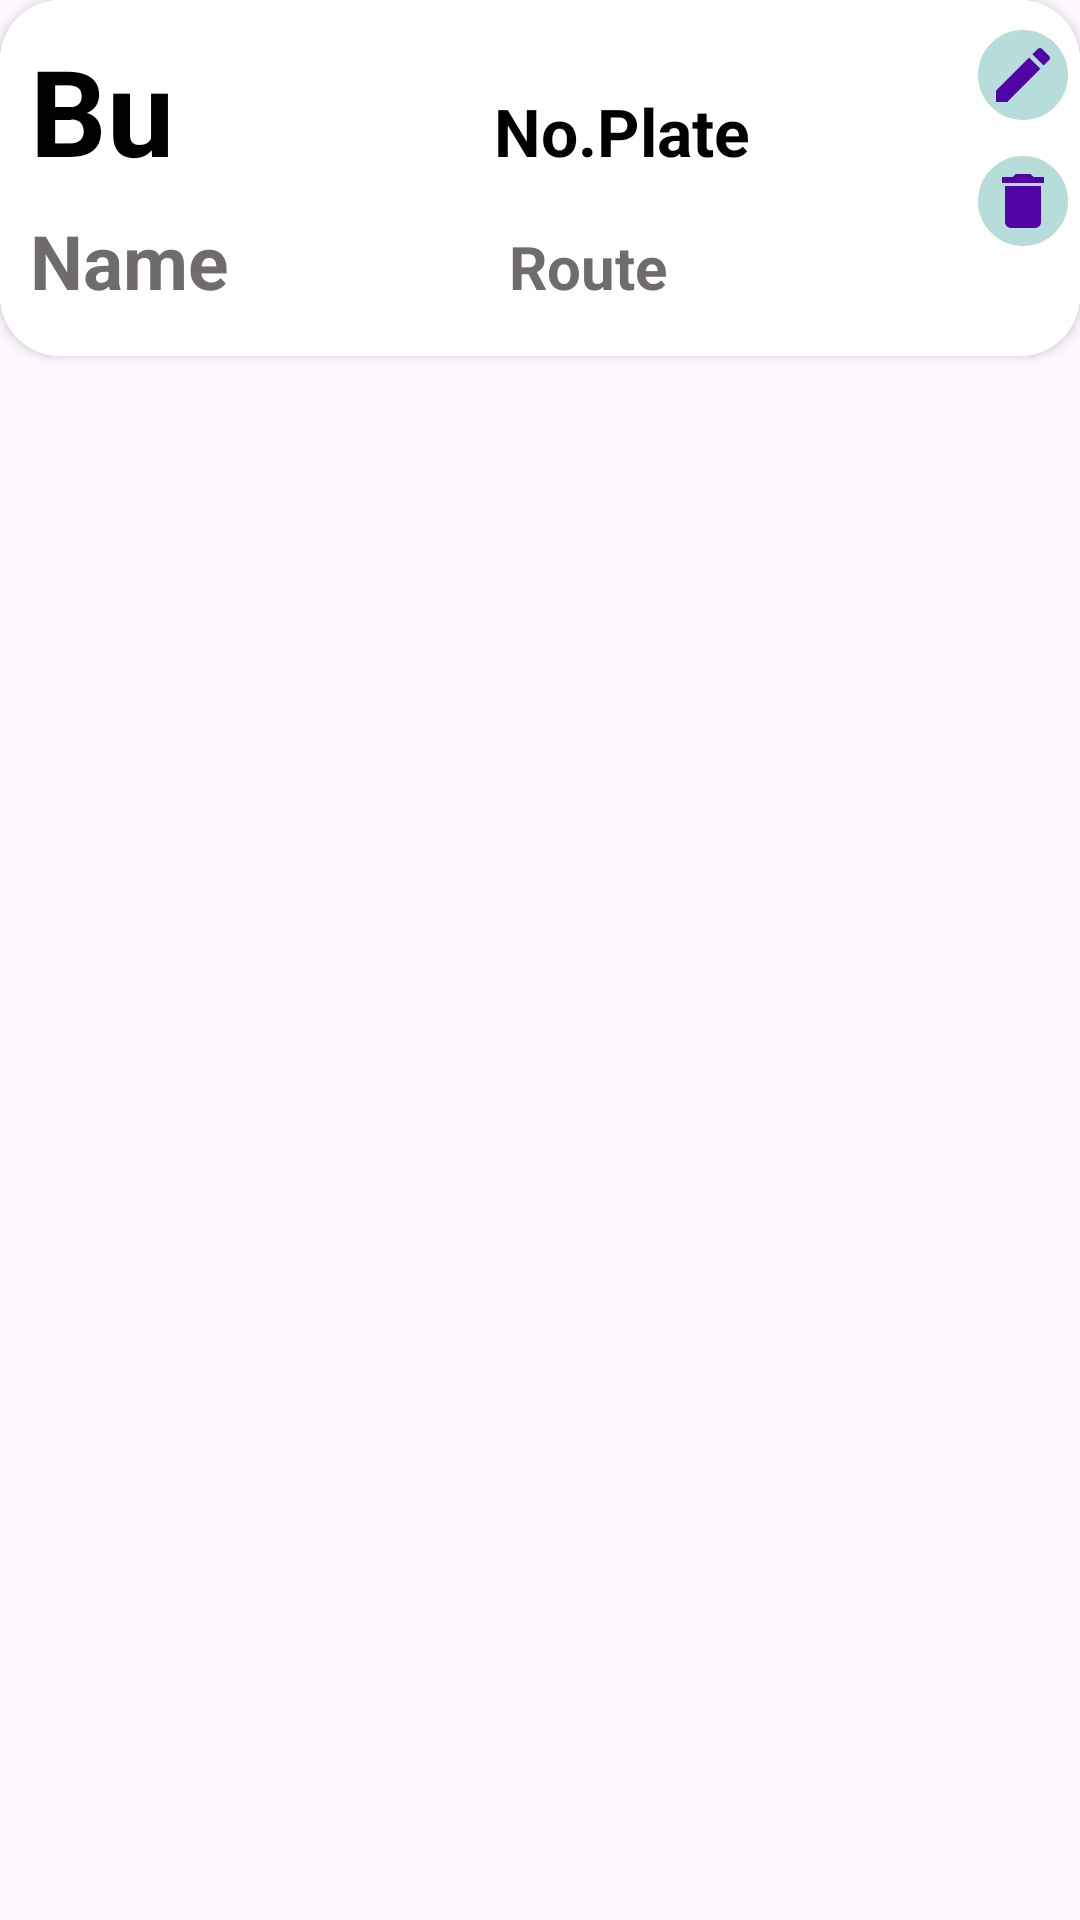

Produce the Android XML layout that renders to this screen, including the resource entries it uses.
<!-- AndroidManifest.xml: application theme Theme.SJC_Demo -->
<!-- res/layout/bus_data_row.xml -->
<?xml version="1.0" encoding="utf-8"?>
<LinearLayout xmlns:android="http://schemas.android.com/apk/res/android"
    xmlns:app="http://schemas.android.com/apk/res-auto"
    xmlns:tools="http://schemas.android.com/tools"
    android:layout_width="match_parent"
    android:layout_height="wrap_content"
    android:layout_margin="10dp"
    android:background="@android:color/transparent"
    android:orientation="vertical">

    <androidx.cardview.widget.CardView
        android:layout_width="match_parent"
        android:layout_height="wrap_content"
        android:background="@color/cardview_light_background"
        app:cardCornerRadius="20dp">

        <androidx.constraintlayout.widget.ConstraintLayout
            android:layout_width="match_parent"
            android:layout_height="wrap_content"
            android:background="@color/cardview_light_background">

            <TextView
                android:id="@+id/Bus_name_txt"
                android:layout_width="150dp"
                android:layout_height="wrap_content"
                android:layout_marginLeft="10dp"
                android:layout_marginTop="10dp"
                android:layout_marginBottom="15dp"
                android:text="Name"
                android:textColor="#706C6C"
                android:textSize="25sp"
                android:textStyle="bold"
                app:layout_constraintBottom_toBottomOf="parent"
                app:layout_constraintStart_toStartOf="parent"
                app:layout_constraintTop_toBottomOf="@+id/Bus_ID"
                app:layout_constraintVertical_bias="0.0" />

            <ImageButton
                android:id="@+id/edit_bus_btn"
                android:layout_width="30dp"
                android:layout_height="30dp"
                android:layout_marginEnd="4dp"
                android:background="@drawable/round_corner"
                android:backgroundTint="#B6DDDA"
                app:layout_constraintEnd_toEndOf="parent"
                app:layout_constraintTop_toTopOf="@+id/Bus_ID"
                app:srcCompat="@drawable/baseline_edit_24" />

            <ImageButton
                android:id="@+id/delete_bus_btn"
                android:layout_width="30dp"
                android:layout_height="30dp"
                android:layout_marginTop="52dp"
                android:layout_marginEnd="4dp"
                android:background="@drawable/round_corner"
                android:backgroundTint="#B6DDDA"
                app:layout_constraintEnd_toEndOf="parent"
                app:layout_constraintTop_toTopOf="parent"
                app:srcCompat="@drawable/baseline_delete_24" />

            <TextView
                android:id="@+id/bus_route_txt"
                android:layout_width="wrap_content"
                android:layout_height="wrap_content"
                android:layout_marginTop="17dp"
                android:text="Route"
                android:textColor="#706C6C"
                android:textSize="20sp"
                android:textStyle="bold"
                app:layout_constraintEnd_toEndOf="parent"
                app:layout_constraintHorizontal_bias="0.552"
                app:layout_constraintStart_toStartOf="parent"
                app:layout_constraintTop_toBottomOf="@+id/bus_no_plate" />

            <TextView
                android:id="@+id/Bus_ID"
                android:layout_width="50dp"
                android:layout_height="50dp"
                android:layout_margin="10dp"
                android:text="BusID"
                android:textColor="@color/black"
                android:textSize="40sp"
                android:textStyle="bold"
                app:layout_constraintStart_toStartOf="parent"
                app:layout_constraintTop_toTopOf="parent" />

            <TextView
                android:id="@+id/bus_no_plate"
                android:layout_width="wrap_content"
                android:layout_height="wrap_content"
                android:layout_marginTop="15dp"
                android:text="No.Plate"
                android:textColor="@color/black"
                android:textSize="22sp"
                android:textStyle="bold"
                app:layout_constraintBottom_toBottomOf="parent"
                app:layout_constraintEnd_toStartOf="@+id/edit_bus_btn"
                app:layout_constraintHorizontal_bias="0.579"
                app:layout_constraintStart_toEndOf="@+id/Bus_ID"
                app:layout_constraintTop_toTopOf="parent"
                app:layout_constraintVertical_bias="0.19" />
        </androidx.constraintlayout.widget.ConstraintLayout>
    </androidx.cardview.widget.CardView>
</LinearLayout>
<!-- resources referenced by this layout -->
<resources>
  <!-- drawable baseline_delete_24 (drawable) -->
  <vector xmlns:android="http://schemas.android.com/apk/res/android" android:height="24dp" android:tint="#5005A4" android:viewportHeight="24" android:viewportWidth="24" android:width="24dp">
        
      <path android:fillColor="@android:color/white" android:pathData="M6,19c0,1.1 0.9,2 2,2h8c1.1,0 2,-0.9 2,-2V7H6v12zM19,4h-3.5l-1,-1h-5l-1,1H5v2h14V4z"/>
      
  </vector>
  <!-- drawable baseline_edit_24 (drawable) -->
  <vector xmlns:android="http://schemas.android.com/apk/res/android" android:height="24dp" android:tint="#5005A4" android:viewportHeight="24" android:viewportWidth="24" android:width="24dp">
        
      <path android:fillColor="@android:color/white" android:pathData="M3,17.25V21h3.75L17.81,9.94l-3.75,-3.75L3,17.25zM20.71,7.04c0.39,-0.39 0.39,-1.02 0,-1.41l-2.34,-2.34c-0.39,-0.39 -1.02,-0.39 -1.41,0l-1.83,1.83 3.75,3.75 1.83,-1.83z"/>
      
  </vector>
  <!-- drawable round_corner (drawable) -->
  <?xml version="1.0" encoding="utf-8"?>
  <shape xmlns:android="http://schemas.android.com/apk/res/android" android:shape="rectangle">
      <corners android:radius="24dp"/>
      <stroke android:width="1dip" android:color="#fff"/>
  
  </shape>
  <style name="Theme.SJC_Demo" parent="Base.Theme.SJC_Demo" />
  <style name="Base.Theme.SJC_Demo" parent="Theme.Material3.DayNight.NoActionBar">
          
          
      </style>
  <!-- not gathered from this repository: default colours our renderer supplied (Android Studio template values) -->
  <color name="black">#FF000000</color>
</resources>
